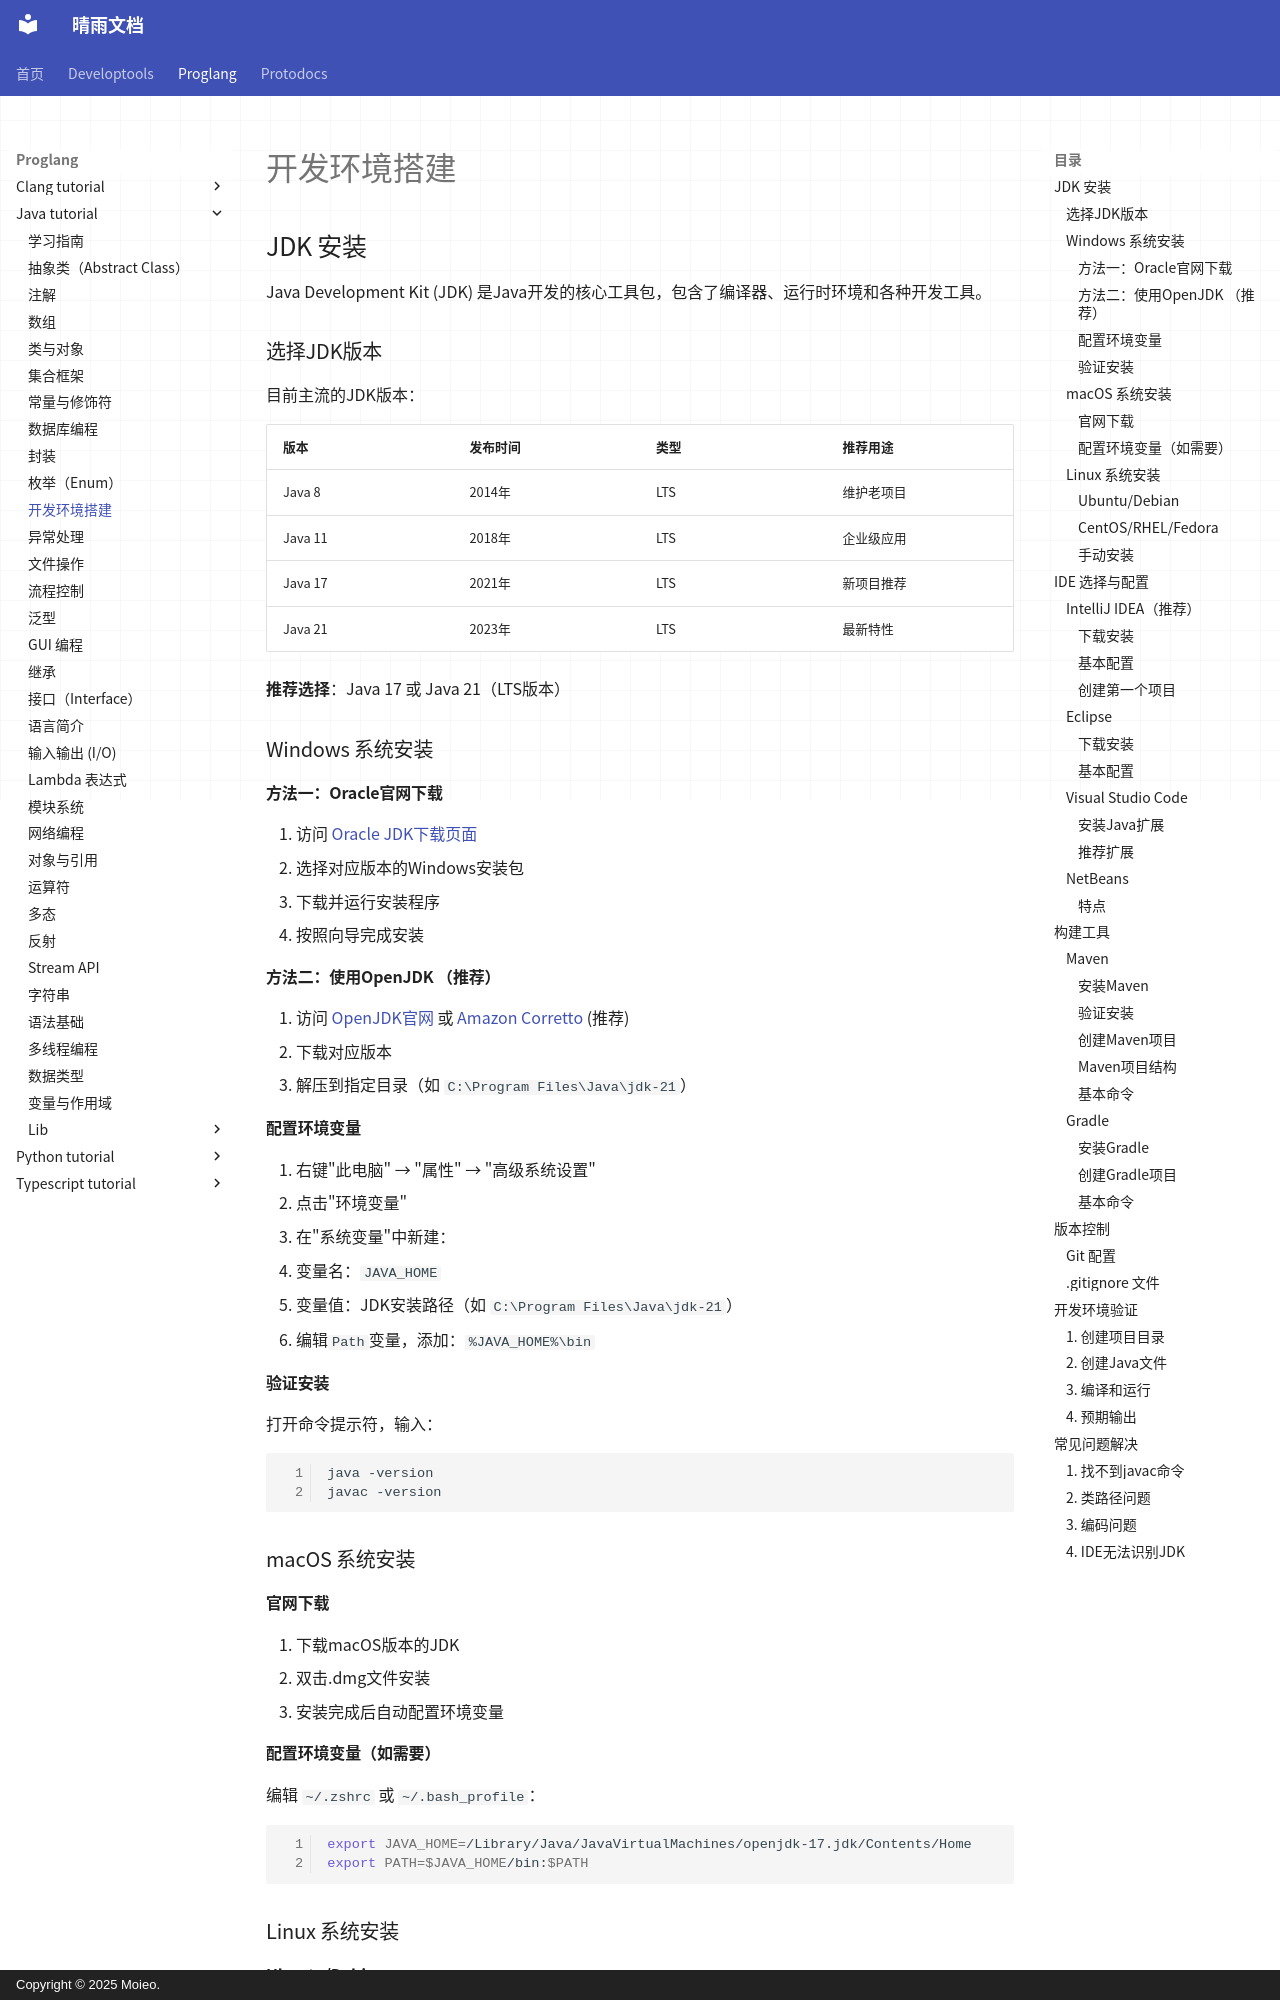

repository: moieo/qingyu-documents · page: proglang/java-tutorial/environment/index.html · generator: mkdocs · copyright: Copyright © 2025 Moieo.

# 开发环境搭建

## JDK 安装

Java Development Kit (JDK) 是Java开发的核心工具包，包含了编译器、运行时环境和各种开发工具。

### 选择JDK版本

目前主流的JDK版本：

| 版本 | 发布时间 | 类型 | 推荐用途 |
|------|----------|------|----------|
| Java 8 | 2014年 | LTS | 维护老项目 |
| Java 11 | 2018年 | LTS | 企业级应用 |
| Java 17 | 2021年 | LTS | 新项目推荐 |
| Java 21 | 2023年 | LTS | 最新特性 |

**推荐选择**：Java 17 或 Java 21（LTS版本）

### Windows 系统安装

#### 方法一：Oracle官网下载

1. 访问 [Oracle JDK下载页面](https://www.oracle.com/java/technologies/downloads/)
2. 选择对应版本的Windows安装包
3. 下载并运行安装程序
4. 按照向导完成安装

#### 方法二：使用OpenJDK （推荐）

1. 访问 [OpenJDK官网](https://openjdk.java.net/) 或 [Amazon Corretto](https://aws.amazon.com/corretto/) (推荐)
2. 下载对应版本
3. 解压到指定目录（如 `C:\Program Files\Java\jdk-21`）

#### 配置环境变量

1. 右键"此电脑" → "属性" → "高级系统设置"
2. 点击"环境变量"
3. 在"系统变量"中新建：
   - 变量名：`JAVA_HOME`
   - 变量值：JDK安装路径（如 `C:\Program Files\Java\jdk-21`）
4. 编辑`Path`变量，添加：`%JAVA_HOME%\bin`

#### 验证安装

打开命令提示符，输入：

```cmd
java -version
javac -version
```

### macOS 系统安装


#### 官网下载

1. 下载macOS版本的JDK
2. 双击.dmg文件安装
3. 安装完成后自动配置环境变量

#### 配置环境变量（如需要）

编辑 `~/.zshrc` 或 `~/.bash_profile`：

```bash
export JAVA_HOME=/Library/Java/JavaVirtualMachines/openjdk-17.jdk/Contents/Home
export PATH=$JAVA_HOME/bin:$PATH
```

### Linux 系统安装

#### Ubuntu/Debian

```bash
# 更新包列表
sudo apt update

# 安装OpenJDK 17
sudo apt install openjdk-21-jdk

# 验证安装
java -version
javac -version
```
